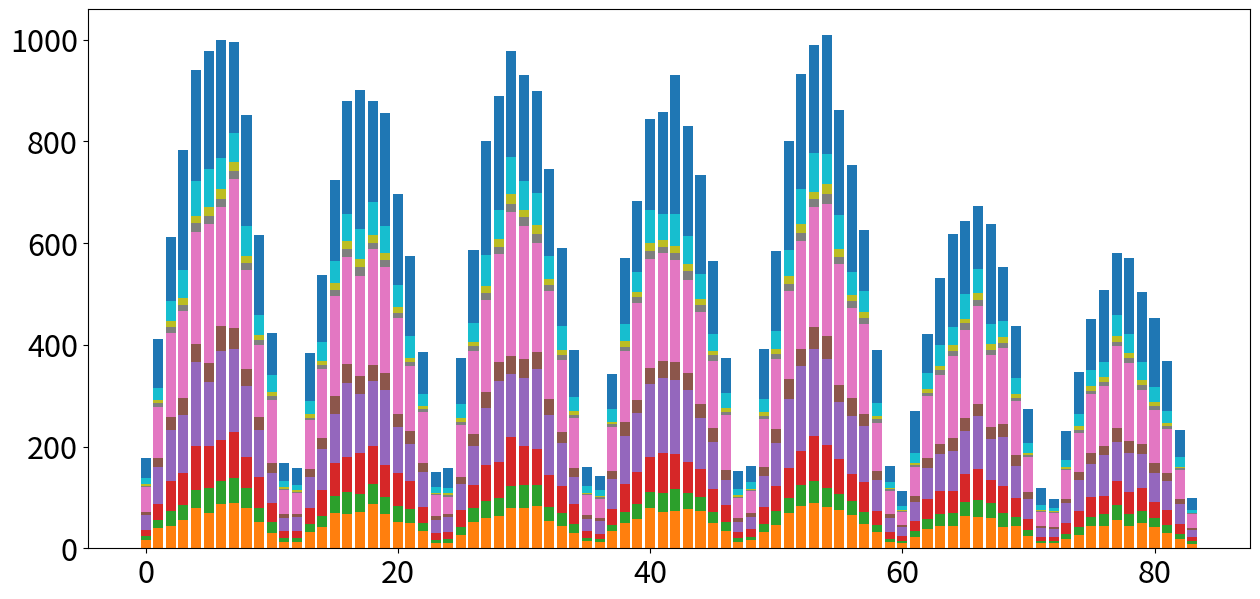
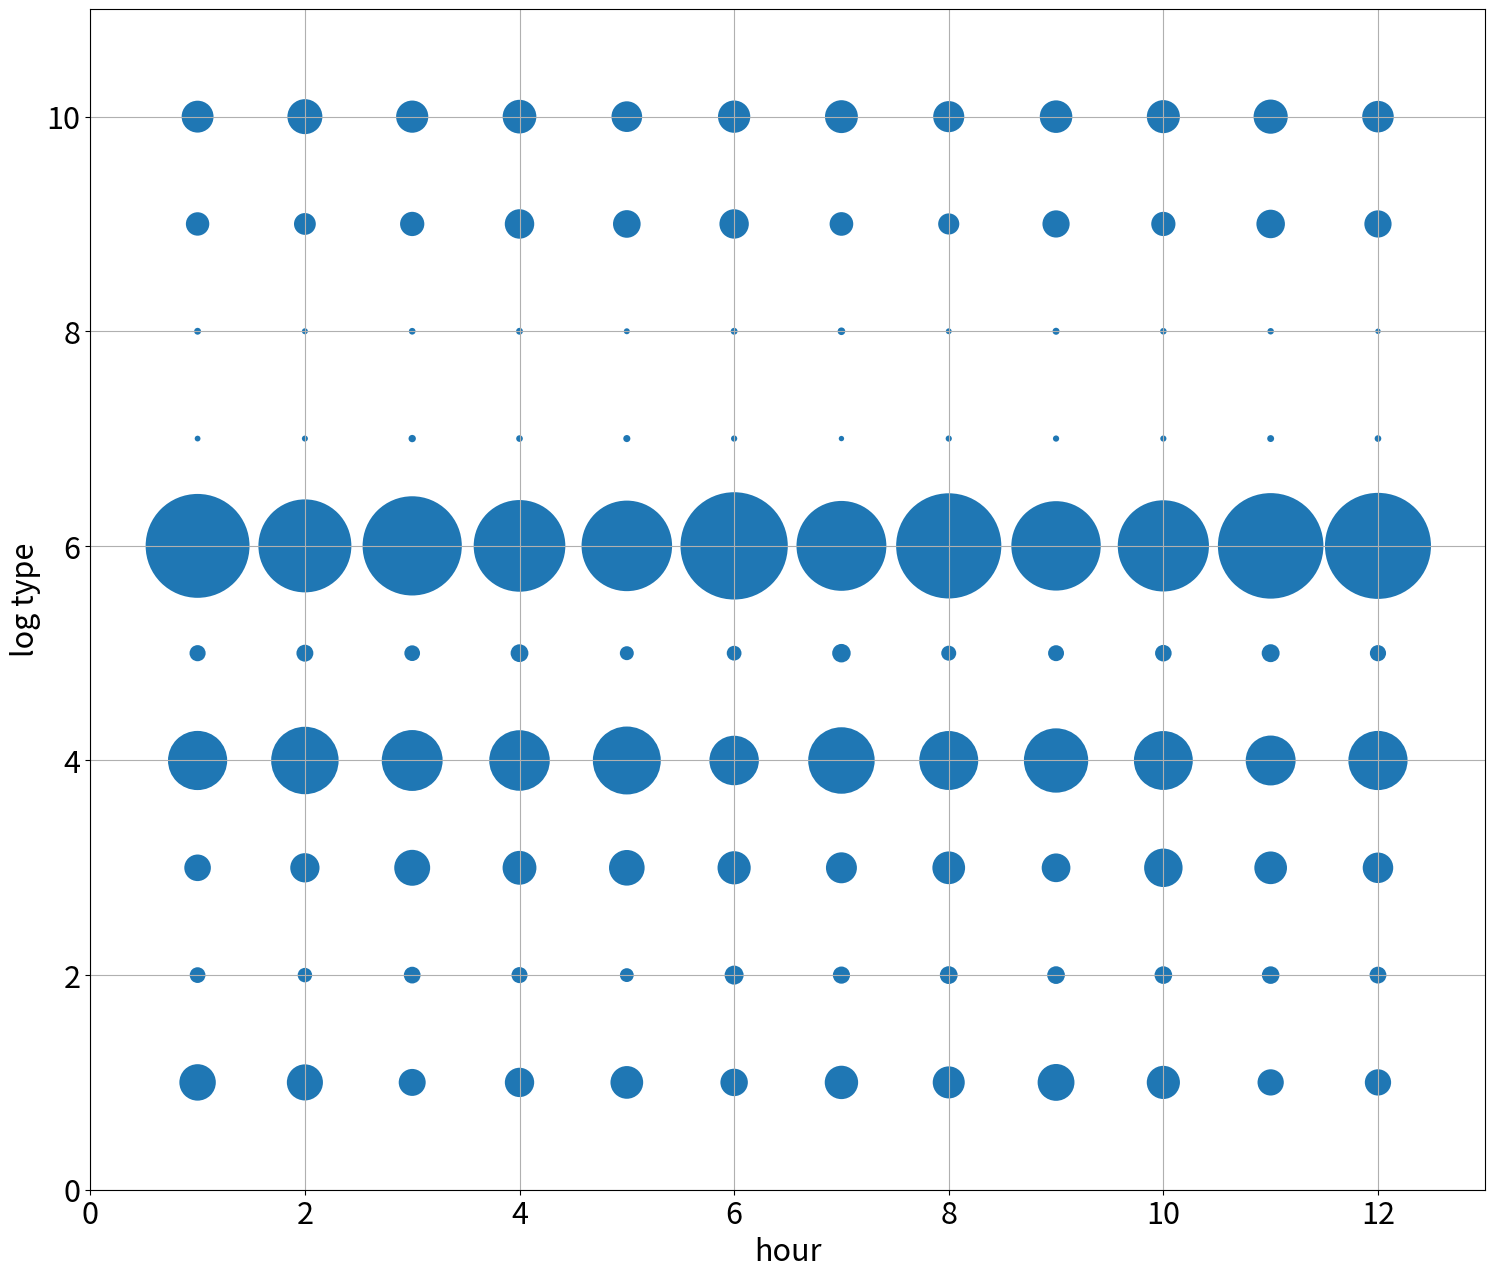
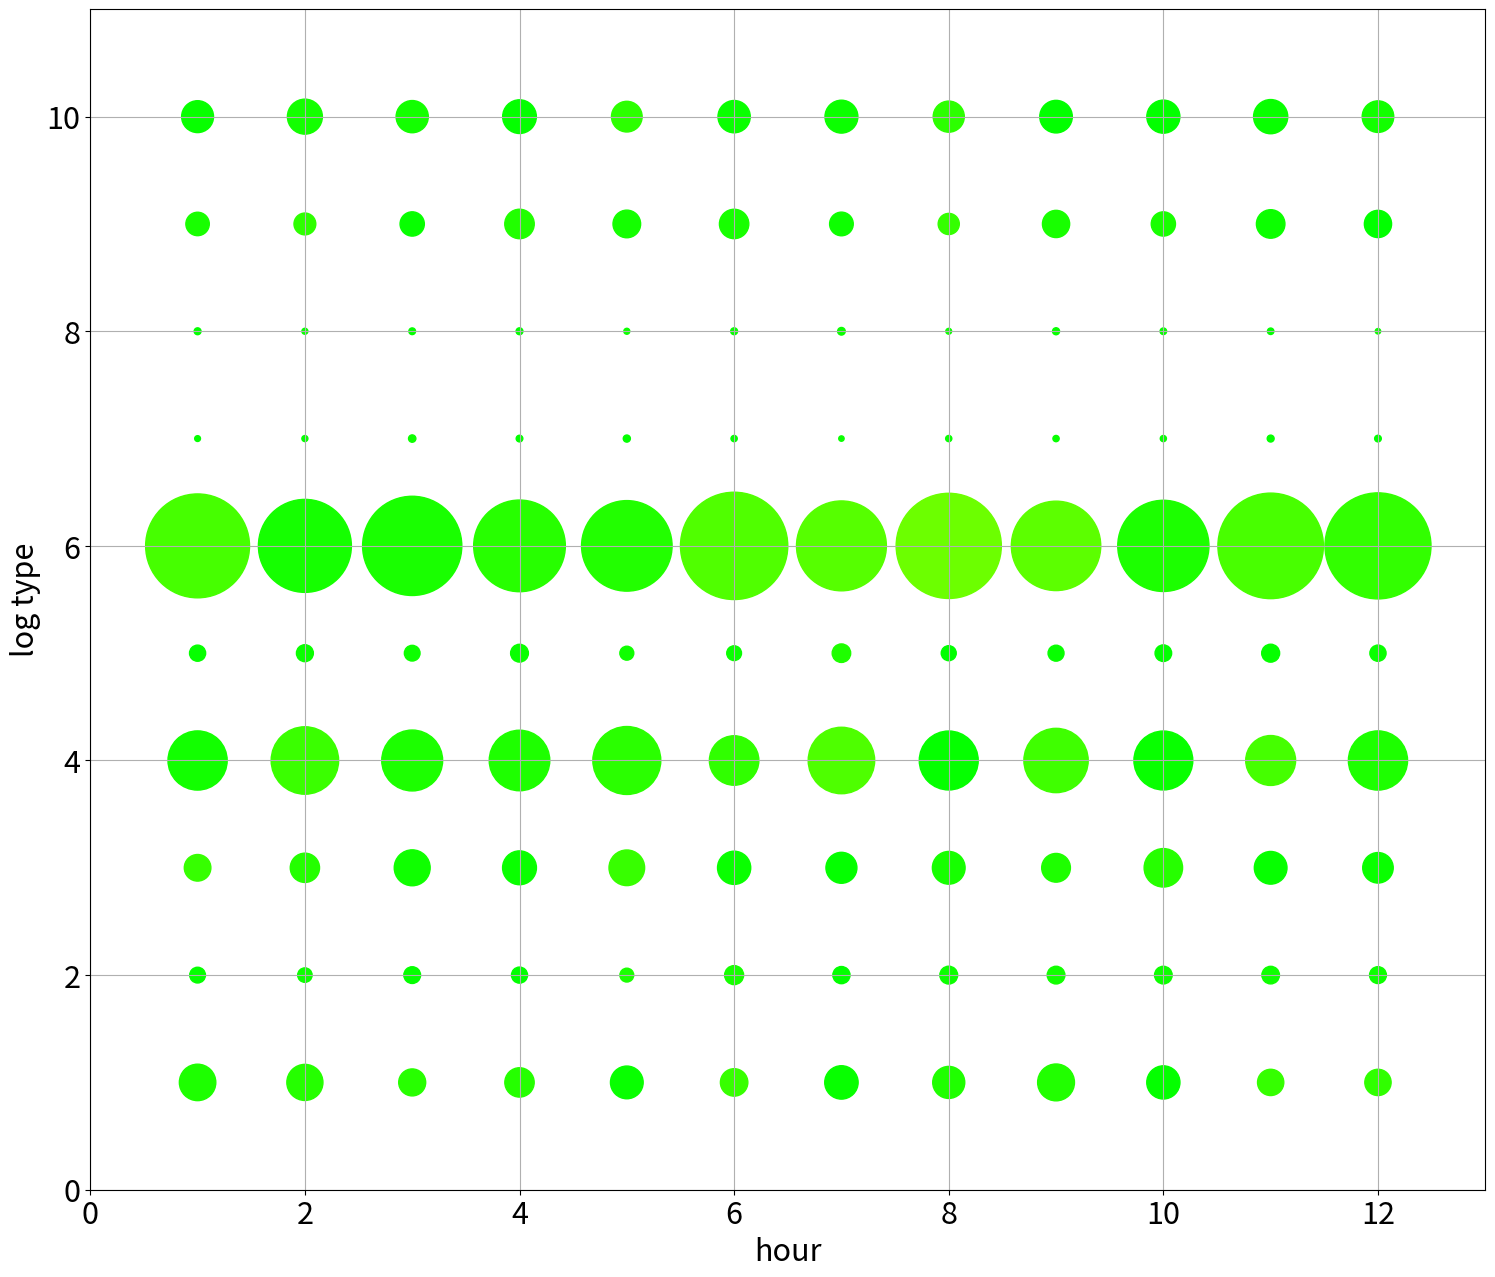
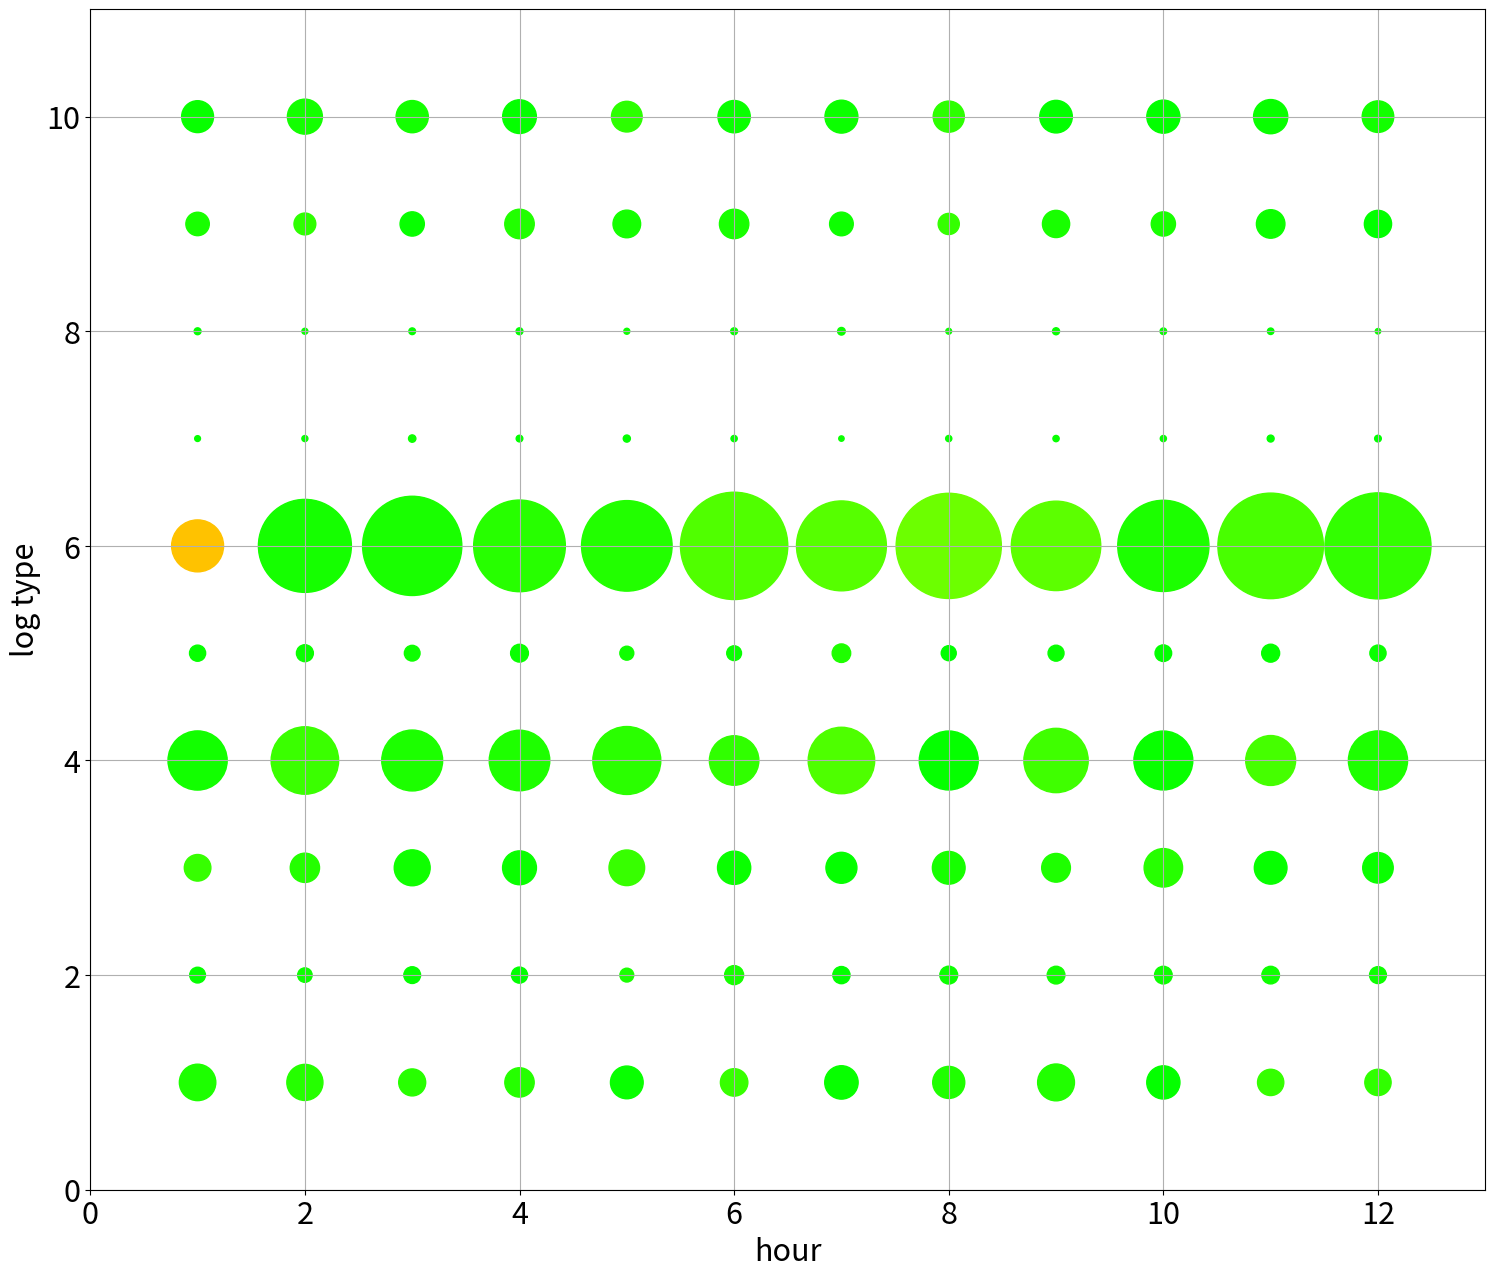

Write Python code to recreate these figures, in order.
import math
import matplotlib.pyplot as plt
import random
import numpy as np

# Specify how much traffic our webserver gets for each weekday. Mon, Tue, ... Sun
factors = [0.9, 0.8, 0.85, 0.79, 0.85, 0.6, 0.5]

# In the simulation each day has just 12 hours to make the visualizations more clear.
hours = 12

# Specify how much traffic our webserver gets for each hour.
hour_factors = [0.2 + math.sin(i / (hours - 1) * 3.14) for i in range(hours)]

# Number of requests without weekday and hour variations.
req = 1000

# Create the data.
data = []
for weekday_factor in factors:
    for hour_factor in hour_factors:
        data.append(int((random.random() * 0.1 + 0.9) * req * hour_factor * weekday_factor))

# data[i] = number of requests for hour i (i=0..11 -> first day, i=12..23 -> second day, ...)

plt.rcParams['figure.figsize'] = [15, 7]
plt.rcParams.update({'font.size': 22})
plt.grid()
plt.bar(range(len(data)), data)
plt.show()

# For each log type we specify how often it occurs.
LOG_TYPE_DISTRIBUTION = [0.1, 0.05, 0.1, 0.18, 0.05, 0.3, 0.02, 0.02, 0.08, 0.1]

def create_requests_for_log_type(requests_per_hour, log_type):
    return [requests * log_type * (random.random() * 0.3 + 0.7) for requests in requests_per_hour]
    
request_matrix = np.array([create_requests_for_log_type(data, log_type) for log_type in LOG_TYPE_DISTRIBUTION])

plt.rcParams['figure.figsize'] = [18, 7]

x = np.arange(len(data))
acc = np.zeros(len(x))
for row in request_matrix:
    plt.bar(x, row, bottom=acc)
    acc += row
plt.grid()
plt.show()

def plot_data(data):
    plt.rcParams['figure.figsize'] = [18, 18]
    plt.rcParams.update({'font.size': 22})
    _, axes = plt.subplots()
    
    for logtype, row in enumerate(data):
        for hour, val in enumerate(row):
            c = plt.Circle((hour + 1, logtype + 1), val / np.max(data) * 0.5)
            axes.add_artist(c)

    axes.set_aspect(1)
    axes.set_ylabel("log type")
    axes.set_xlabel("hour")
    plt.xlim([0, data.shape[1] + 1])
    plt.ylim([0, data.shape[0] + 1])
    plt.grid()
    plt.show()

# We visualize the distribution of log types for each hour of one day.
first_day = request_matrix[:,0:hours]

# Compute the relative occurrence of log types within each hours slot.
first_day /= np.sum(first_day, axis=0)

plot_data(first_day)

avg = np.zeros((10, 12))
for i in range(7):
    current_day = request_matrix[:, i*12:i*12+12]
    avg += current_day / np.sum(current_day, axis=0)
avg /= 7

difference = np.abs(avg - first_day)

def plot_diff(data, difference):
    def get_color(val):
        # 0 = green 1 = red
        val = 1 - math.exp(-7 * val)
        if val <= 0.5:
            return (val * 2, 1, 0)
        else:
            return (1, 1 - (val - 0.5) * 2, 0)

    plt.rcParams['figure.figsize'] = [18, 18]
    plt.rcParams.update({'font.size': 22})
    _, axes = plt.subplots()
    
    for logtype, row in enumerate(data):
        for hour, val in enumerate(row):
            color = get_color(difference[logtype, hour])
            c = plt.Circle((hour + 1, logtype + 1), val / np.max(data) * 0.5, color=color)
            axes.add_artist(c)

    axes.set_aspect(1)
    axes.set_ylabel("log type")
    axes.set_xlabel("hour")
    plt.xlim([0, data.shape[1] + 1])
    plt.ylim([0, data.shape[0] + 1])
    plt.grid()
    plt.show()

plot_diff(first_day, difference)

# Divide the relative number of requests for logtype 5 in hour 0 by 2.
first_day_modified = np.copy(first_day)
first_day_modified[5, 0] /= 2

# Compute the difference to the average.
difference = np.abs(avg - first_day_modified)

# As the difference to the average is significant, the circle should not be green anymore.
plot_diff(first_day_modified, difference)

